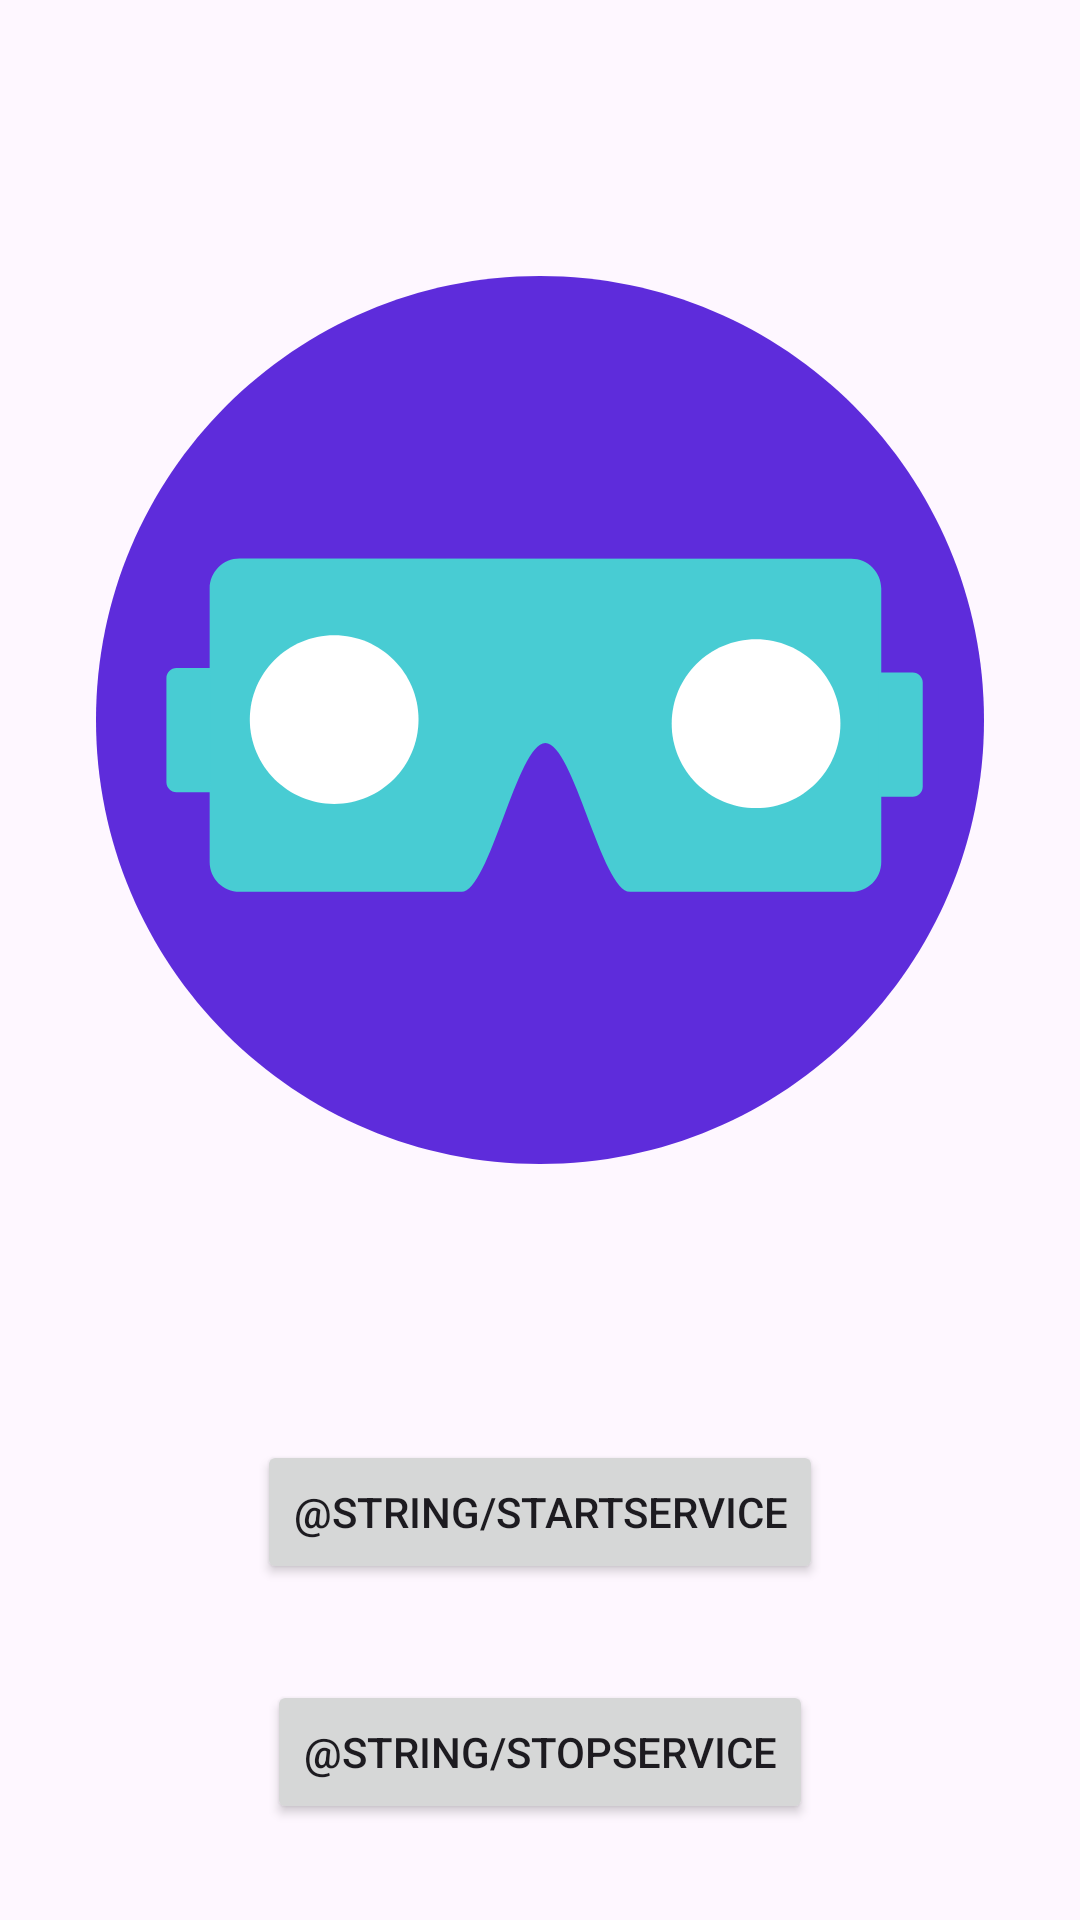

Write the Android layout XML for this screen, with the resource values it uses.
<!-- AndroidManifest.xml: application theme AppTheme -->
<!-- res/layout/fragment_home.xml -->
<?xml version="1.0" encoding="utf-8"?>
<layout xmlns:android="http://schemas.android.com/apk/res/android"
    xmlns:app="http://schemas.android.com/apk/res-auto"
    xmlns:tools="http://schemas.android.com/tools">

    <data>

        <variable
            name="viewModel"
            type="io.github.example.motion_tracker.ui.home.HomeViewModel" />
    </data>

    <androidx.constraintlayout.widget.ConstraintLayout
        android:layout_width="match_parent"
        android:layout_height="match_parent"
        tools:context=".ui.home.HomeFragment">

        <ImageView
            android:id="@+id/imageView"
            android:layout_width="0dp"
            android:layout_height="0dp"
            android:layout_marginStart="32dp"
            android:layout_marginTop="32dp"
            android:layout_marginEnd="32dp"
            android:layout_marginBottom="32dp"
            app:layout_constraintBottom_toTopOf="@+id/flow"
            app:layout_constraintEnd_toEndOf="parent"
            app:layout_constraintStart_toStartOf="parent"
            app:layout_constraintTop_toTopOf="parent"
            app:srcCompat="@drawable/ic_icon_color" />

        <androidx.constraintlayout.helper.widget.Flow
            android:id="@+id/flow"
            android:layout_width="0dp"
            android:layout_height="wrap_content"
            android:layout_marginStart="32dp"
            android:layout_marginEnd="32dp"
            android:layout_marginBottom="32dp"
            app:constraint_referenced_ids="startServiceButton,stopServiceButton"
            app:flow_horizontalGap="32dp"
            app:flow_verticalGap="32dp"
            app:flow_wrapMode="aligned"
            app:layout_constraintBottom_toBottomOf="parent"
            app:layout_constraintEnd_toEndOf="parent"
            app:layout_constraintStart_toStartOf="parent" />

        <Button
            android:id="@+id/startServiceButton"
            android:layout_width="wrap_content"
            android:layout_height="wrap_content"
            android:text="@string/startService" />

        <Button
            android:id="@+id/stopServiceButton"
            android:layout_width="wrap_content"
            android:layout_height="wrap_content"
            android:text="@string/stopService" />

    </androidx.constraintlayout.widget.ConstraintLayout>
</layout>
<!-- resources referenced by this layout -->
<resources>
  <!-- drawable ic_icon_color: vector/xml drawable (drawable, 2673 chars, omitted) -->
  <style name="AppTheme" parent="Theme.Material3.DayNight" />
</resources>
